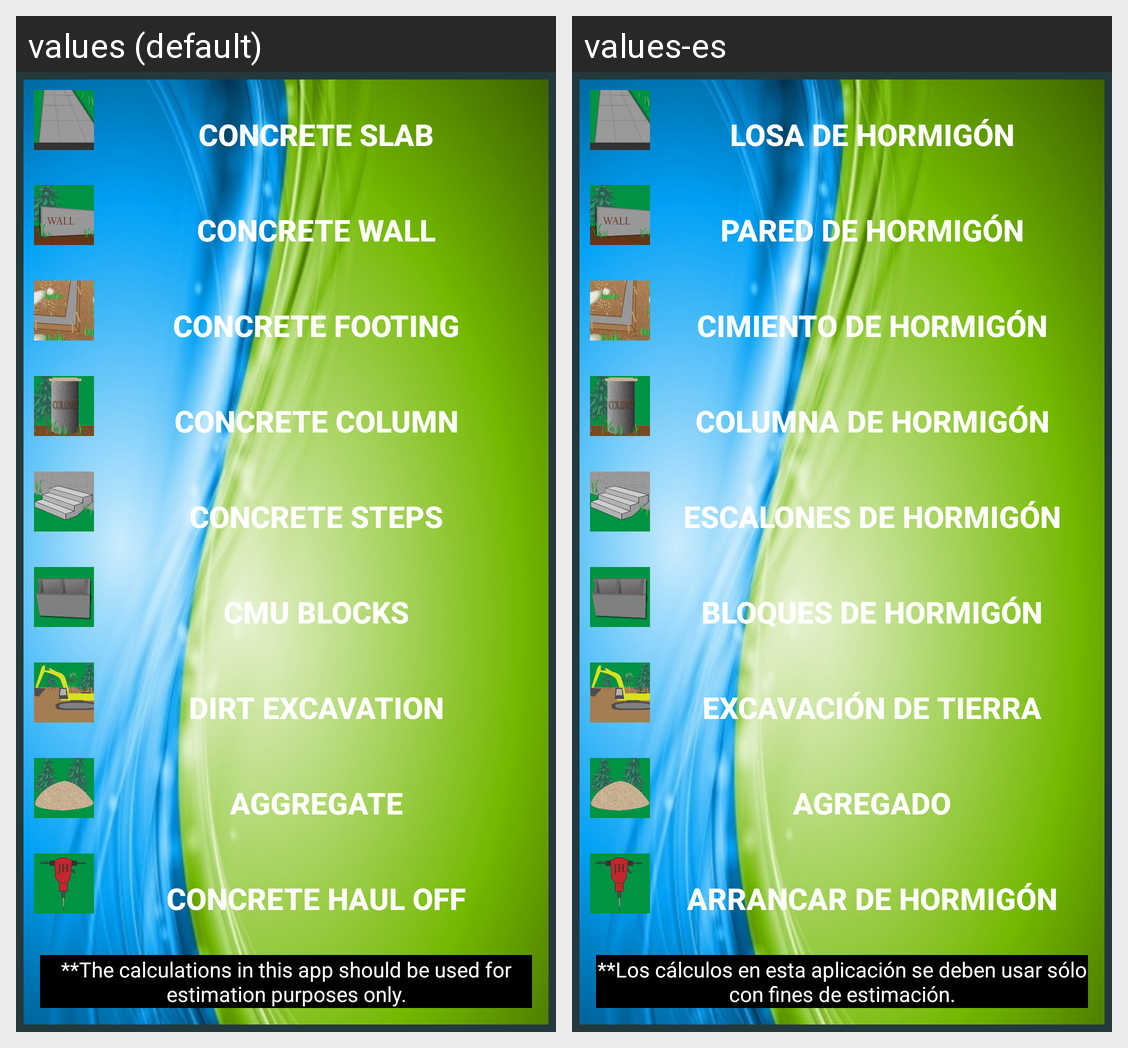

Here is an Android app screen in its default locale and in the app's own translations. Write out the translated-string differences for the strings that appear on this screen.
Android screen res/layout/fragment_main.xml rendered under 2 locales, left to right: values (default), values-es. Device: Nexus 5 (rendered at 1080×1920; each locale shown at half size, 540×960, under a caption strip naming it); theme AppTheme.
Strings drawn on this screen, with the default value and each locale's value (text and hints the layout hard-codes, and strings that could not be matched under every locale, appear in the picture but are not listed):

concrete_slab
  values: Concrete Slab
  values-es: Losa de hormigón

concrete_wall
  values: Concrete Wall
  values-es: Pared de hormigón

concrete_footing
  values: Concrete Footing
  values-es: Cimiento de hormigón

concrete_column
  values: Concrete Column
  values-es: Columna de hormigón

concrete_steps
  values: Concrete Steps
  values-es: Escalones de hormigón

cmu_blocks
  values: CMU Blocks
  values-es: Bloques de hormigón

excavate_dirt
  values: Dirt Excavation
  values-es: Excavación de tierra

backfill
  values: Aggregate
  values-es: Agregado

concrete_tear_out
  values: Concrete Haul Off
  values-es: Arrancar de hormigón

disclaimer
  values: **The calculations in this app should be used for estimation purposes only.
  values-es: **Los cálculos en esta aplicación se deben usar sólo con fines de estimación.
